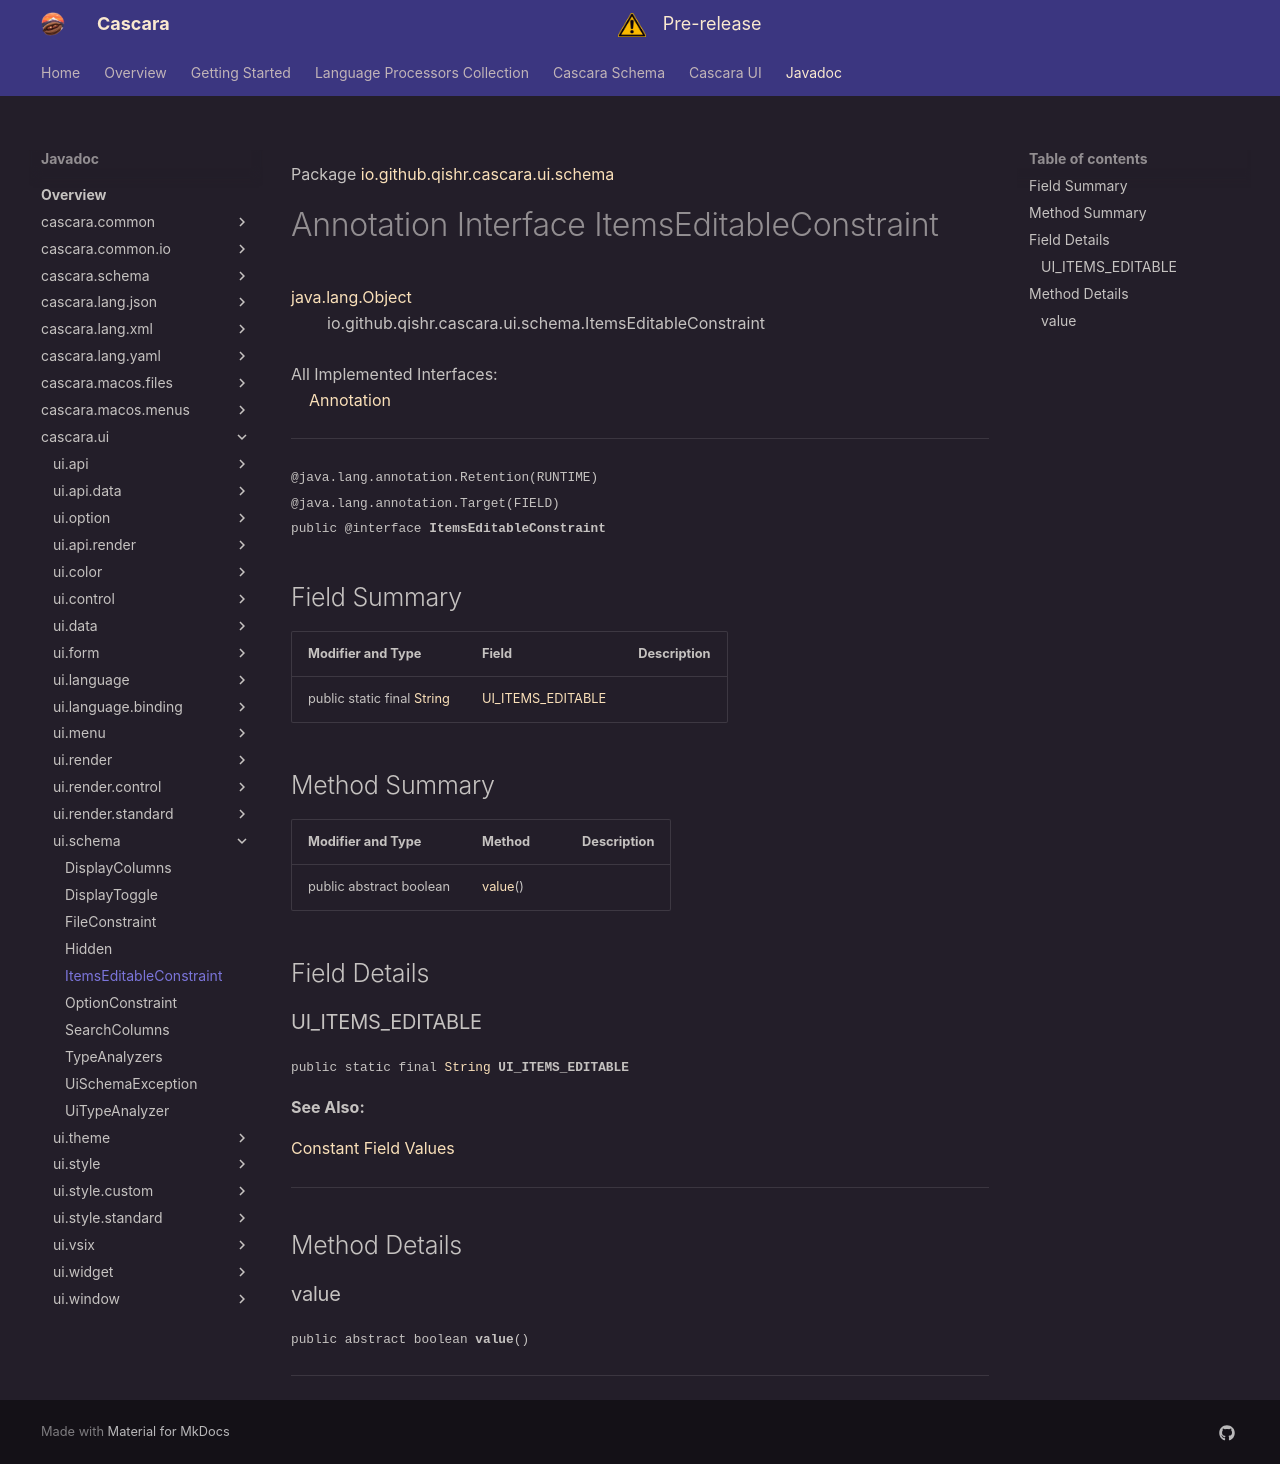

repository: qishr/qishr.github.io · page: javadoc/latest/cascara.ui/io/github/qishr/cascara/ui/schema/ItemsEditableConstraint/index.html · generator: mkdocs

Package [io.github.qishr.cascara.ui.schema](index.md)

# Annotation Interface ItemsEditableConstraint
[java.lang.Object](https://docs.oracle.com/en/java/javase/24/docs/api/java.base/java/lang/Object.html)<br/>
        io.github.qishr.cascara.ui.schema.ItemsEditableConstraint<br/>
<br/>
All Implemented Interfaces:<br/>
    [Annotation](https://docs.oracle.com/en/java/javase/24/docs/api/java.base/java/lang/annotation/Annotation.html)


----

<span style="font-family: monospace; font-size: 80%;">@java.lang.annotation.Retention(RUNTIME)<br/>
@java.lang.annotation.Target(FIELD)<br/>
public @interface __ItemsEditableConstraint__</span>


## Field Summary

| Modifier and Type                                                                                                | Field                                   | Description |
|------------------------------------------------------------------------------------------------------------------|-----------------------------------------|-------------|
| public static final [String](https://docs.oracle.com/en/java/javase/24/docs/api/java.base/java/lang/String.html) | [UI_ITEMS_EDITABLE](#ui_items_editable) |             |



## Method Summary

| Modifier and Type       | Method            | Description |
|-------------------------|-------------------|-------------|
| public abstract boolean | [value](#value)() |             |



## Field Details

### UI_ITEMS_EDITABLE

<span style="font-family: monospace; font-size: 80%;">public static final [String](https://docs.oracle.com/en/java/javase/24/docs/api/java.base/java/lang/String.html) __UI_ITEMS_EDITABLE__</span>



**See Also:**


[Constant Field Values](../../../../../../constant-values.md)



---


## Method Details

### value

<span style="font-family: monospace; font-size: 80%;">public abstract boolean __value__()</span>




---
